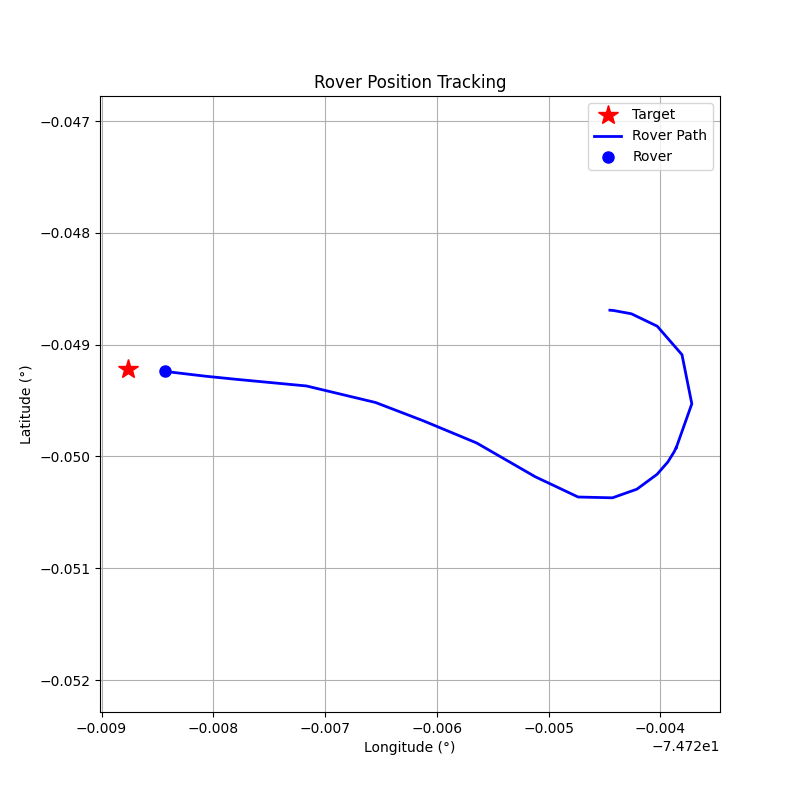

The data file committed next to this chart (first rows):
step, timestamp, distance_m, forward_m, right_m, speed_mps, bearing_deg, tool, throttle, steer, brake_strength, duration_s, overridden_by_safety
0, 1774278509, 45.5, -45.13, 5.75, 0.02, 172.8, drive, 0.2, 1, 0, 0.5, False
1, 1774278512, 45.83, -45.15, 7.86, 0.56, 170.1, drive, 0.2, 1, 0, 0.5, False
2, 1774278514, 47.45, -44.36, 16.83, 1.09, 159.2, drive, 0.2, 1, 0, 0.5, False
3, 1774278516, 49.75, -38.82, 31.11, 1.56, 141.3, drive, 0.2, 1, 0, 0.5, False
4, 1774278518, 51.92, -23.59, 46.26, 1.98, 117, drive, 0.2, 1, 0, 0.5, False
5, 1774278520, 52.93, 0.85, 52.92, 2.33, 89.08, brake, 0, 0, 30, 1, False
6, 1774278523, 51.89, 11.76, 50.54, 0.1, 76.9, drive, 0.1, 1, 0, 1, False
7, 1774278525, 51.91, 12.13, 50.47, 0.17, 76.49, drive, 0.1, 1, 0, 1, False
8, 1774278527, 51.75, 15.08, 49.5, 0.43, 73.05, drive, 0.1, 1, 0, 1, False
9, 1774278529, 51.33, 20.7, 46.98, 0.66, 66.22, drive, 0.1, 1, 0, 1, False
10, 1774278532, 50.55, 28.06, 42.04, 0.86, 56.28, drive, 0.1, 1, 0, 1, False
11, 1774278534, 49.0, 35.41, 33.86, 1.03, 43.72, drive, 0.2, 1, 0, 1, False
12, 1774278536, 46.98, 41.96, 21.12, 1.43, 26.71, drive, 0.2, 1, 0, 1, False
13, 1774278538, 43.85, 43.77, 2.64, 1.79, 3.45, drive, 0.3, 0.2, 0, 1, False
14, 1774278541, 39.46, 38.11, -10.25, 2.56, -15.05, drive, 0.2, -0.2, 0, 1, False
15, 1774278543, 33.4, 32.59, -7.3, 3.07, -12.62, brake, 0, 0, 10, 0.1, False
16, 1774278545, 28.08, 27.42, -6.06, 1.94, -12.46, drive, 0.3, -0.2, 0, 1, False
17, 1774278547, 23.4, 23.1, -3.76, 2.59, -9.24, drive, 0.3, -0.2, 0, 1, False
18, 1774278550, 16.79, 16.78, -0.65, 3.33, -2.2, brake, 0, 0, 20, 0.5, False
19, 1774278552, 10.06, 10.06, 0.04, 1.2, 0.23, drive, 0.2, 0.1, 0, 1, False
20, 1774278554, 7.21, 7.21, -0.19, 1.63, -1.49, drive, 0.1, -0.1, 0, 1, False
21, 1774278556, 3.43, 3.43, -0.07, 1.89, -1.09, brake, 0, 0, 30, 1, False
